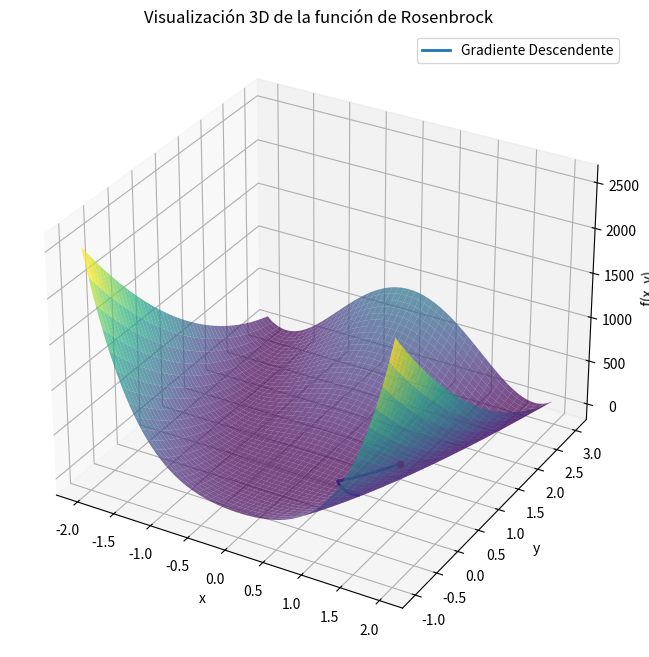

The matplotlib source for this figure:
import numpy as np
import matplotlib.pyplot as plt
from tqdm import tqdm 

def rosenbrock(x, y, a=1, b=100):
    return (a - x)**2 + b * (y - x**2)**2

def rosenbrock_gradient(x, y, a=1, b=100):
    df_dx = -2 * (a - x) - 4 * b * x * (y - x**2)
    df_dy = 2 * b * (y - x**2)
    return np.array([df_dx, df_dy])

# Algoritmo de gradiente descendente
def gradient_descent(start, learning_rate, tol=1e-6, max_iter=100000):
    x, y = start
    trajectory = [(x, y)]
    for i in tqdm(range(max_iter)):
        grad = rosenbrock_gradient(x, y)
        x, y = x - learning_rate * grad[0], y - learning_rate * grad[1]
        trajectory.append((x, y))
        if np.linalg.norm(grad) < tol:
            break
    return np.array(trajectory), rosenbrock(x, y), i + 1

# PLOT 3D
def plot_3d_function(trajectories, labels):
    fig = plt.figure(figsize=(12, 8))
    ax = fig.add_subplot(111, projection='3d')

    # Superficie de la función
    x_vals = np.linspace(-2, 2, 400)
    y_vals = np.linspace(-1, 3, 400)
    X, Y = np.meshgrid(x_vals, y_vals)
    Z = rosenbrock(X, Y)
    ax.plot_surface(X, Y, Z, cmap='viridis', alpha=0.7, edgecolor='none')

    # Agregar trayectorias de los métodos
    for trajectory, label in zip(trajectories, labels):
        x, y = trajectory[:, 0], trajectory[:, 1]
        z = [rosenbrock(px, py) for px, py in trajectory]
        ax.plot(x, y, z, label=label, linewidth=2)
        ax.scatter(x[-1], y[-1], z[-1], color='red')  # Punto final

    ax.set_title("Visualización 3D de la función de Rosenbrock")
    ax.set_xlabel("x")
    ax.set_ylabel("y")
    ax.set_zlabel("f(x, y)")
    ax.legend()
    plt.show()

# Generar las trayectorias
gd_trajectory, _, _ = gradient_descent(start=(1, 0), learning_rate=0.0001)

# Llamar al gráfico 3D
plot_3d_function([gd_trajectory], ["Gradiente Descendente"])
